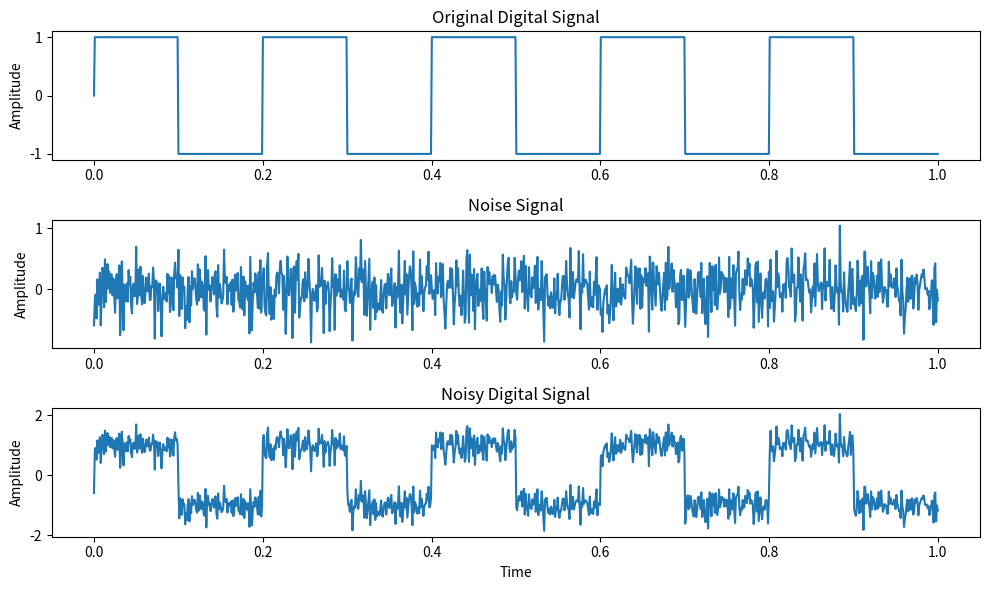

Write the Python code that produced this figure. (Note: this script raises an exception after producing the figure.)
import numpy as np
import matplotlib.pyplot as plt
import os
# Generate time axis
t = np.linspace(0, 1, 1000)

# Generate a digital signal (square wave)
digital_signal = np.sign(np.sin(2 * np.pi * 5 * t))

# Add noise
noise = np.random.normal(0, 0.3, t.shape)
noisy_signal = digital_signal + noise

# Plot signals
plt.figure(figsize=(10, 6))

plt.subplot(3, 1, 1)
plt.plot(t, digital_signal)
plt.title("Original Digital Signal")
plt.ylabel("Amplitude")

plt.subplot(3, 1, 2)
plt.plot(t, noise)
plt.title("Noise Signal")
plt.ylabel("Amplitude")

plt.subplot(3, 1, 3)
plt.plot(t, noisy_signal)
plt.title("Noisy Digital Signal")
plt.xlabel("Time")
plt.ylabel("Amplitude")

plt.tight_layout()
plt.savefig(os.path.join(os.path.dirname(__file__), "waveforms.png"))
plt.show()